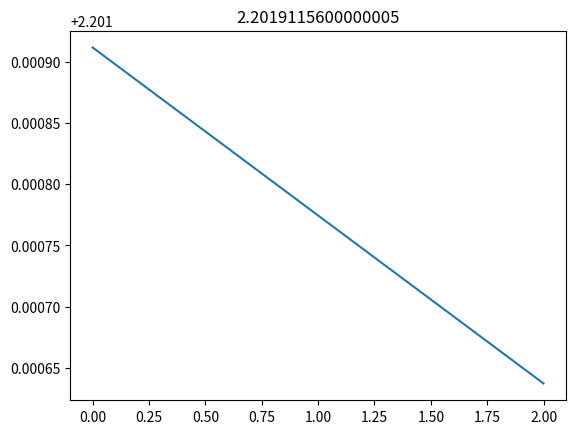

Reproduce this figure in Python.
import matplotlib.pyplot as plt
from scipy.optimize import curve_fit
import numpy as np

def line(x, k, m):
    y = k*x +m;
    return y

b_int = [2.20177444, 2.201843]
L = [1, 0.5]

params,covar = curve_fit(line, L, b_int)

X = np.linspace(0, 2, 50)
Y = line(X,params[0], params[1])
plt.plot(X,Y)
plt.title(str(line(0, params[0], params[1])))
plt.show()

